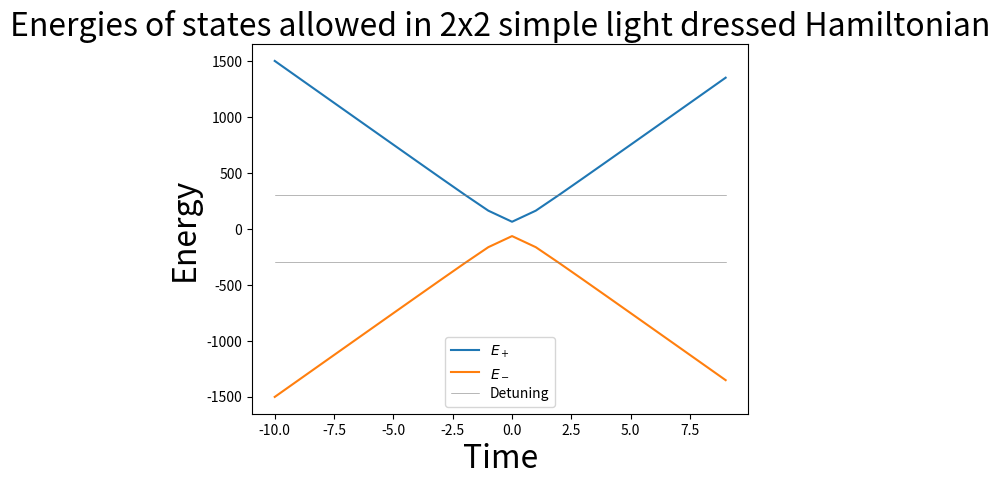

Here is the Python script that generated this plot:
# -*- coding: utf-8 -*-
"""
Created on Thu Oct 10 13:59:01 2019

[redacted]
"""

import matplotlib.pyplot as plt
import numpy as np

x = 10

t = np.array(range(-x, x))

d = 300             # Detuning Value, delta    
O = 50 + 40j     # Rabi Frequnecy (COMPLEX), Omega

dt = d * t * 0.5 
#H = [[-d,O],
#    [np.conj(O),d]]
def square(list):
    return [i**2 for i in list]
              

E1 = np.sqrt(np.abs(O)**2 + square(dt))
E2 = - np.abs(np.sqrt(np.abs(O)**2 + square(dt)))

Lo1 = [1] * len(t)
E1p = np.multiply(E1,Lo1)
E2p = np.multiply(E2,Lo1)
dtp = np.multiply(d, Lo1)

plt.plot(t, E1p, label = '$E_+$')
plt.plot(t, E2p, label = '$E_-$')
plt.plot(t, dtp, label = 'Detuning', color = 'grey', linewidth='0.4')
plt.plot(t, -dtp, color = 'grey', linewidth='0.4')

plt.xlabel('Time',fontsize = 23)
plt.ylabel('Energy', fontsize = 23)
plt.title('Energies of states allowed in 2x2 simple light dressed Hamiltonian',fontsize = 23)
plt.legend()
plt.show()
print (O)




